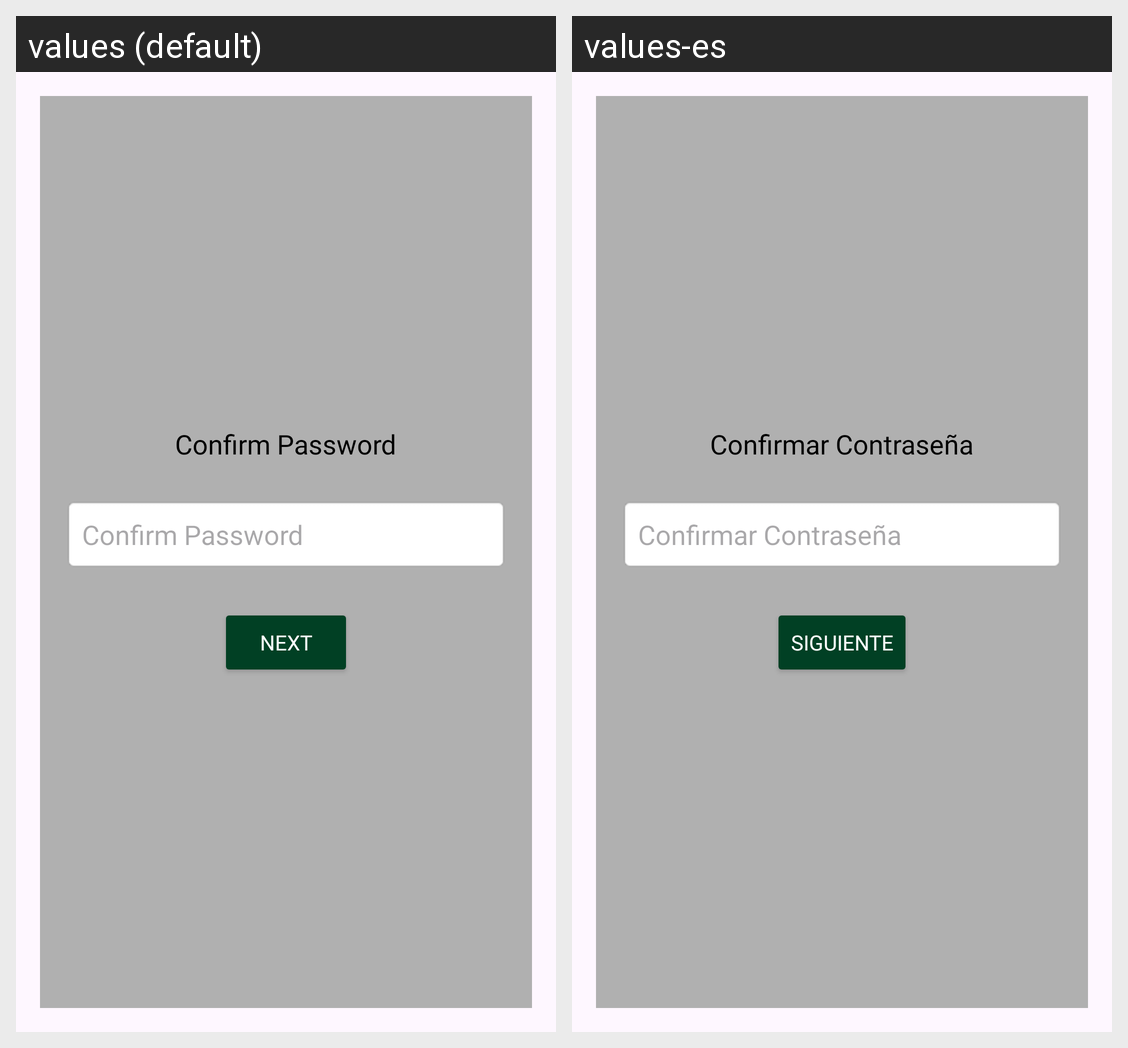

Translations of the strings shown on this Android screen, per locale in the grid:
Android screen res/layout/fragment_password.xml rendered under 2 locales, left to right: values (default), values-es. Device: Nexus 5 (rendered at 1080×1920; each locale shown at half size, 540×960, under a caption strip naming it); theme Theme.Pistaypato.
Strings drawn on this screen, with the default value and each locale's value (text and hints the layout hard-codes, and strings that could not be matched under every locale, appear in the picture but are not listed):

registracion_confirm_password_label
  values: Confirm Password
  values-es: Confirmar Contraseña

registracion_confirm_password_hint
  values: Confirm Password
  values-es: Confirmar Contraseña

next
  values: Next
  values-es: Siguiente
